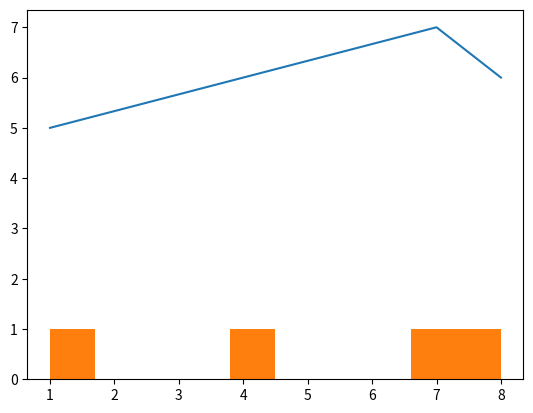

This figure's Python source:
#!/usr/bin/env python3
# -*- coding: utf-8 -*-
"""
Created on Wed Feb 13 10:36:35 2019

[redacted]
"""

import pandas as p
import numpy as n

var=(1,2,3,4,5,6,7,8,9,10)
ar=n.ones((3,4))
len(ar)

v3={'Team A':['Nigeria','USA','Germany'],'Team B':['Ghana','Croatia','France']}
dr=p.DataFrame(data=v3,index=[1,2,3])
print (dr)
ans=[]
ans=[2+i for i in range(4)]
#for i in range(4):val=2+i;ans.append(val)

print(ans)


import matplotlib.pyplot as pl
lt=([1,4,7,8],[5,6,7,6])
pl.plot(lt[0],lt[1])
pl.show()

pl.hist(lt[0])
pl.show()